2-way image classification set "cherry-leaves" from GitHub (GabrielH-02/Mildew-Detection-CL); label vocabulary: healthy, powdery mildew.

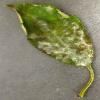
Label: powdery mildew

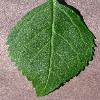
Label: healthy

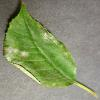
Label: powdery mildew

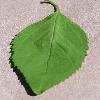
Label: healthy

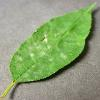
Label: powdery mildew

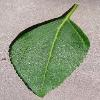
Label: healthy
